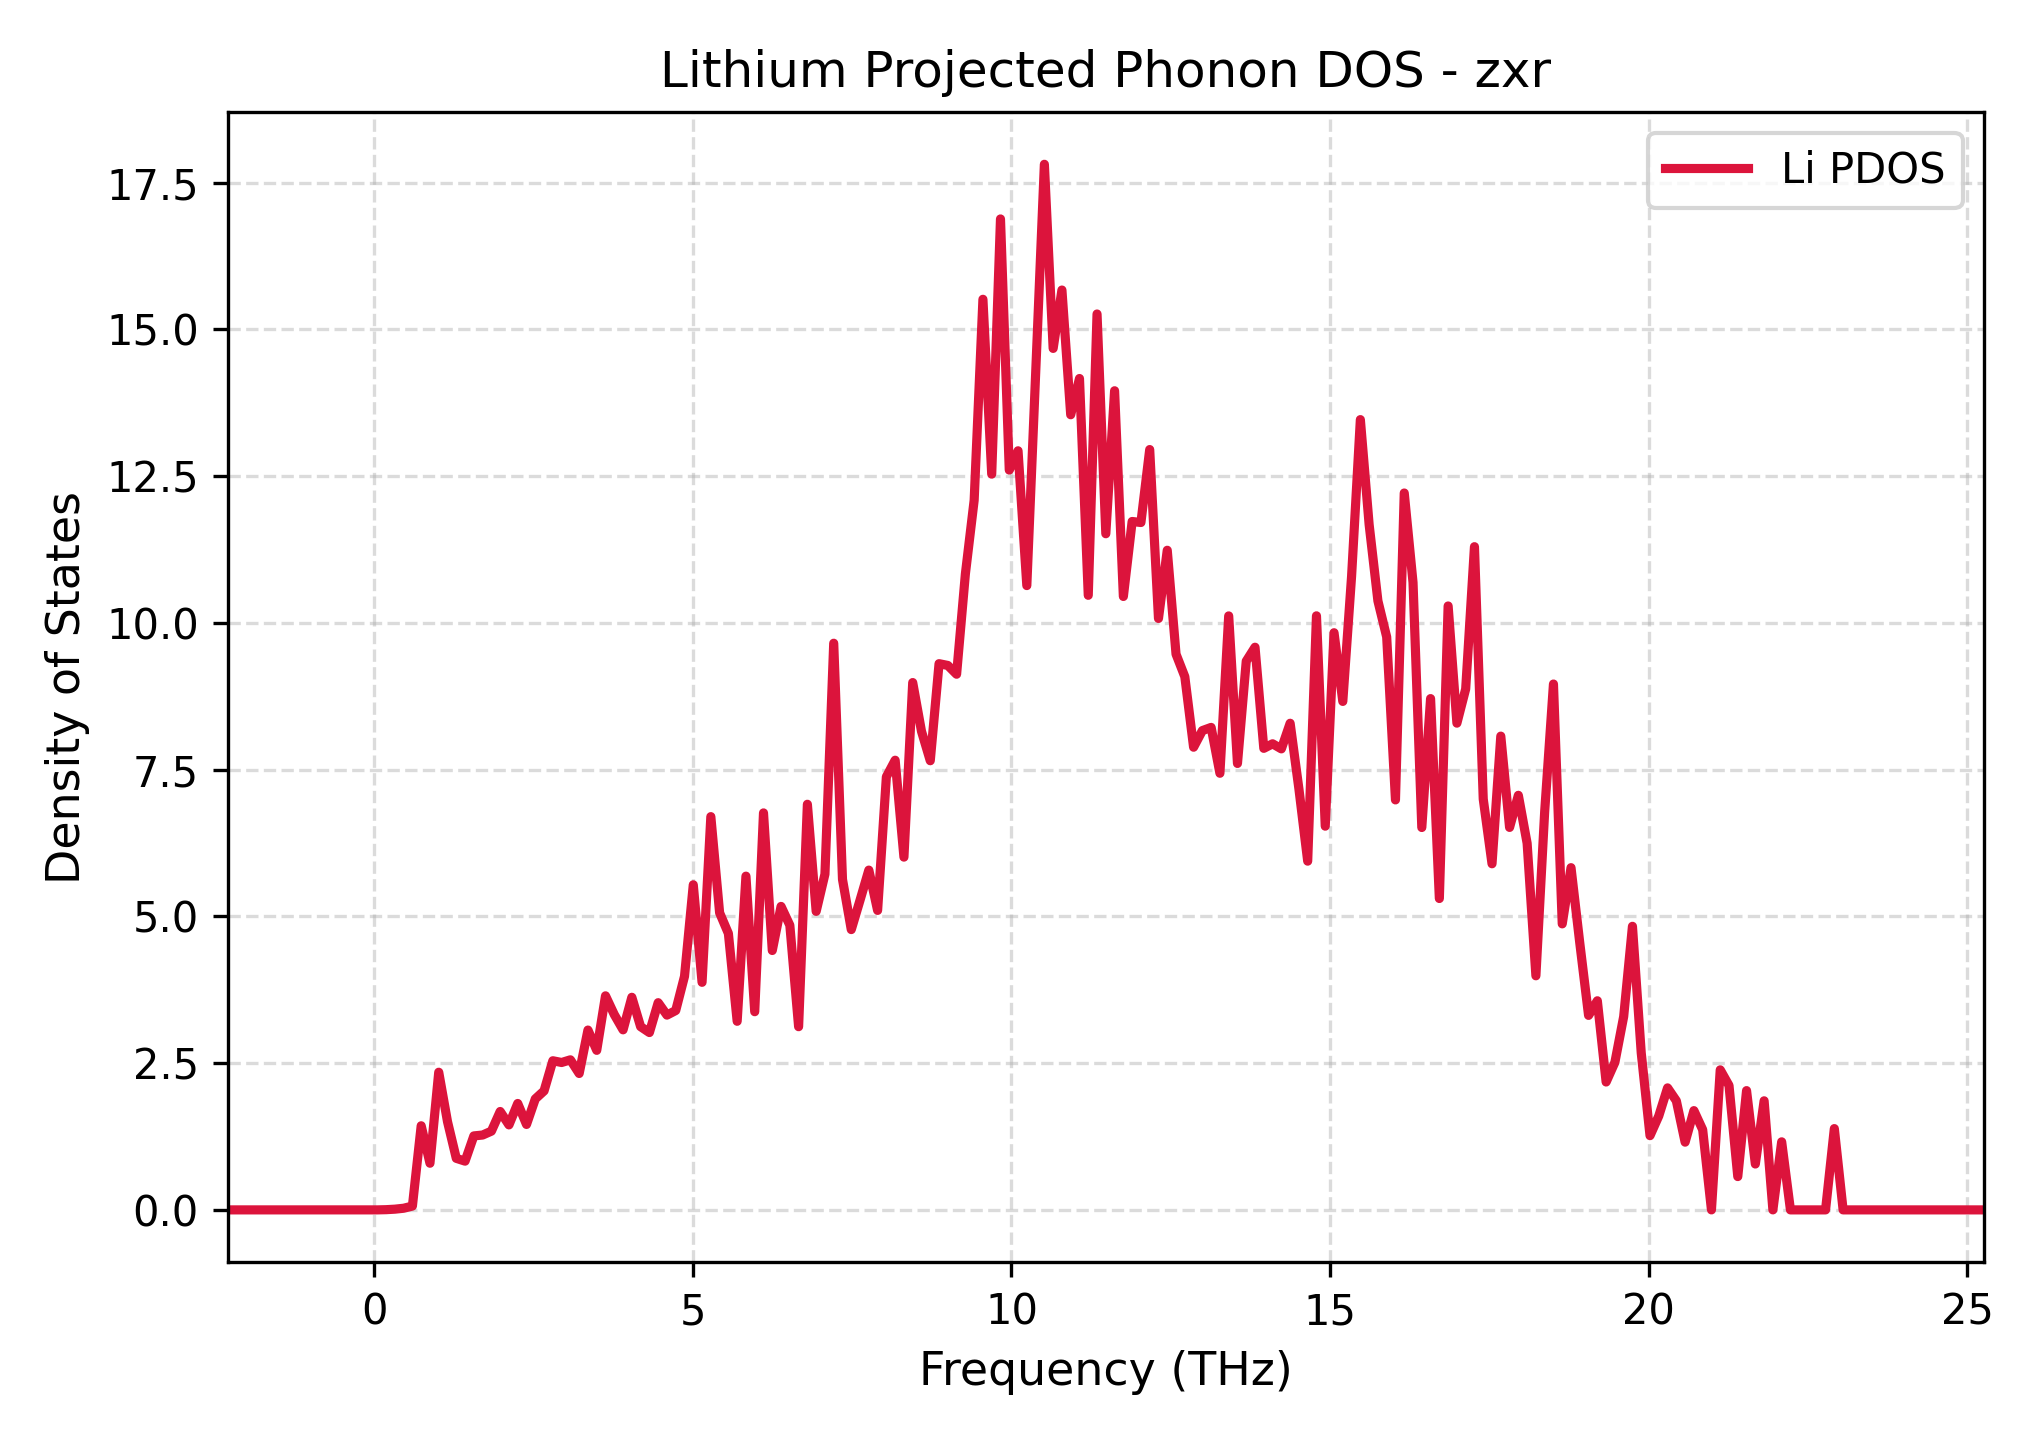

Data behind this chart, as committed beside it:
Frequency_THz, Lithium_PDOS
-2.296, 0.0
-2.158, 0.0
-2.021, 0.0
-1.883, 0.0
-1.745, 0.0
-1.607, 0.0
-1.47, 0.0
-1.332, 0.0
-1.194, 0.0
-1.056, 0.0
-0.9185, 0.0
-0.7807, 0.0
-0.6429, 0.0
-0.5052, 0.0
-0.3674, 0.0
-0.2296, 0.0
-0.09185, 0.0
0.04592, 0.0001221
0.1837, 0.003684
0.3215, 0.01212
0.4592, 0.02809
0.597, 0.06493
0.7348, 1.433
0.8725, 0.7948
1.01, 2.345
1.148, 1.503
1.286, 0.8784
1.424, 0.8304
1.561, 1.26
1.699, 1.275
1.837, 1.342
1.975, 1.677
2.112, 1.448
2.25, 1.813
2.388, 1.456
2.526, 1.891
2.664, 2.028
2.801, 2.541
2.939, 2.511
3.077, 2.557
3.215, 2.324
3.352, 3.064
3.49, 2.718
3.628, 3.647
3.766, 3.328
3.903, 3.068
4.041, 3.622
4.179, 3.122
4.317, 3.022
4.455, 3.53
4.592, 3.319
4.73, 3.397
4.868, 3.979
5.006, 5.539
5.143, 3.877
5.281, 6.7
5.419, 5.062
5.557, 4.71
5.695, 3.213
5.832, 5.686
... 141 more rows
